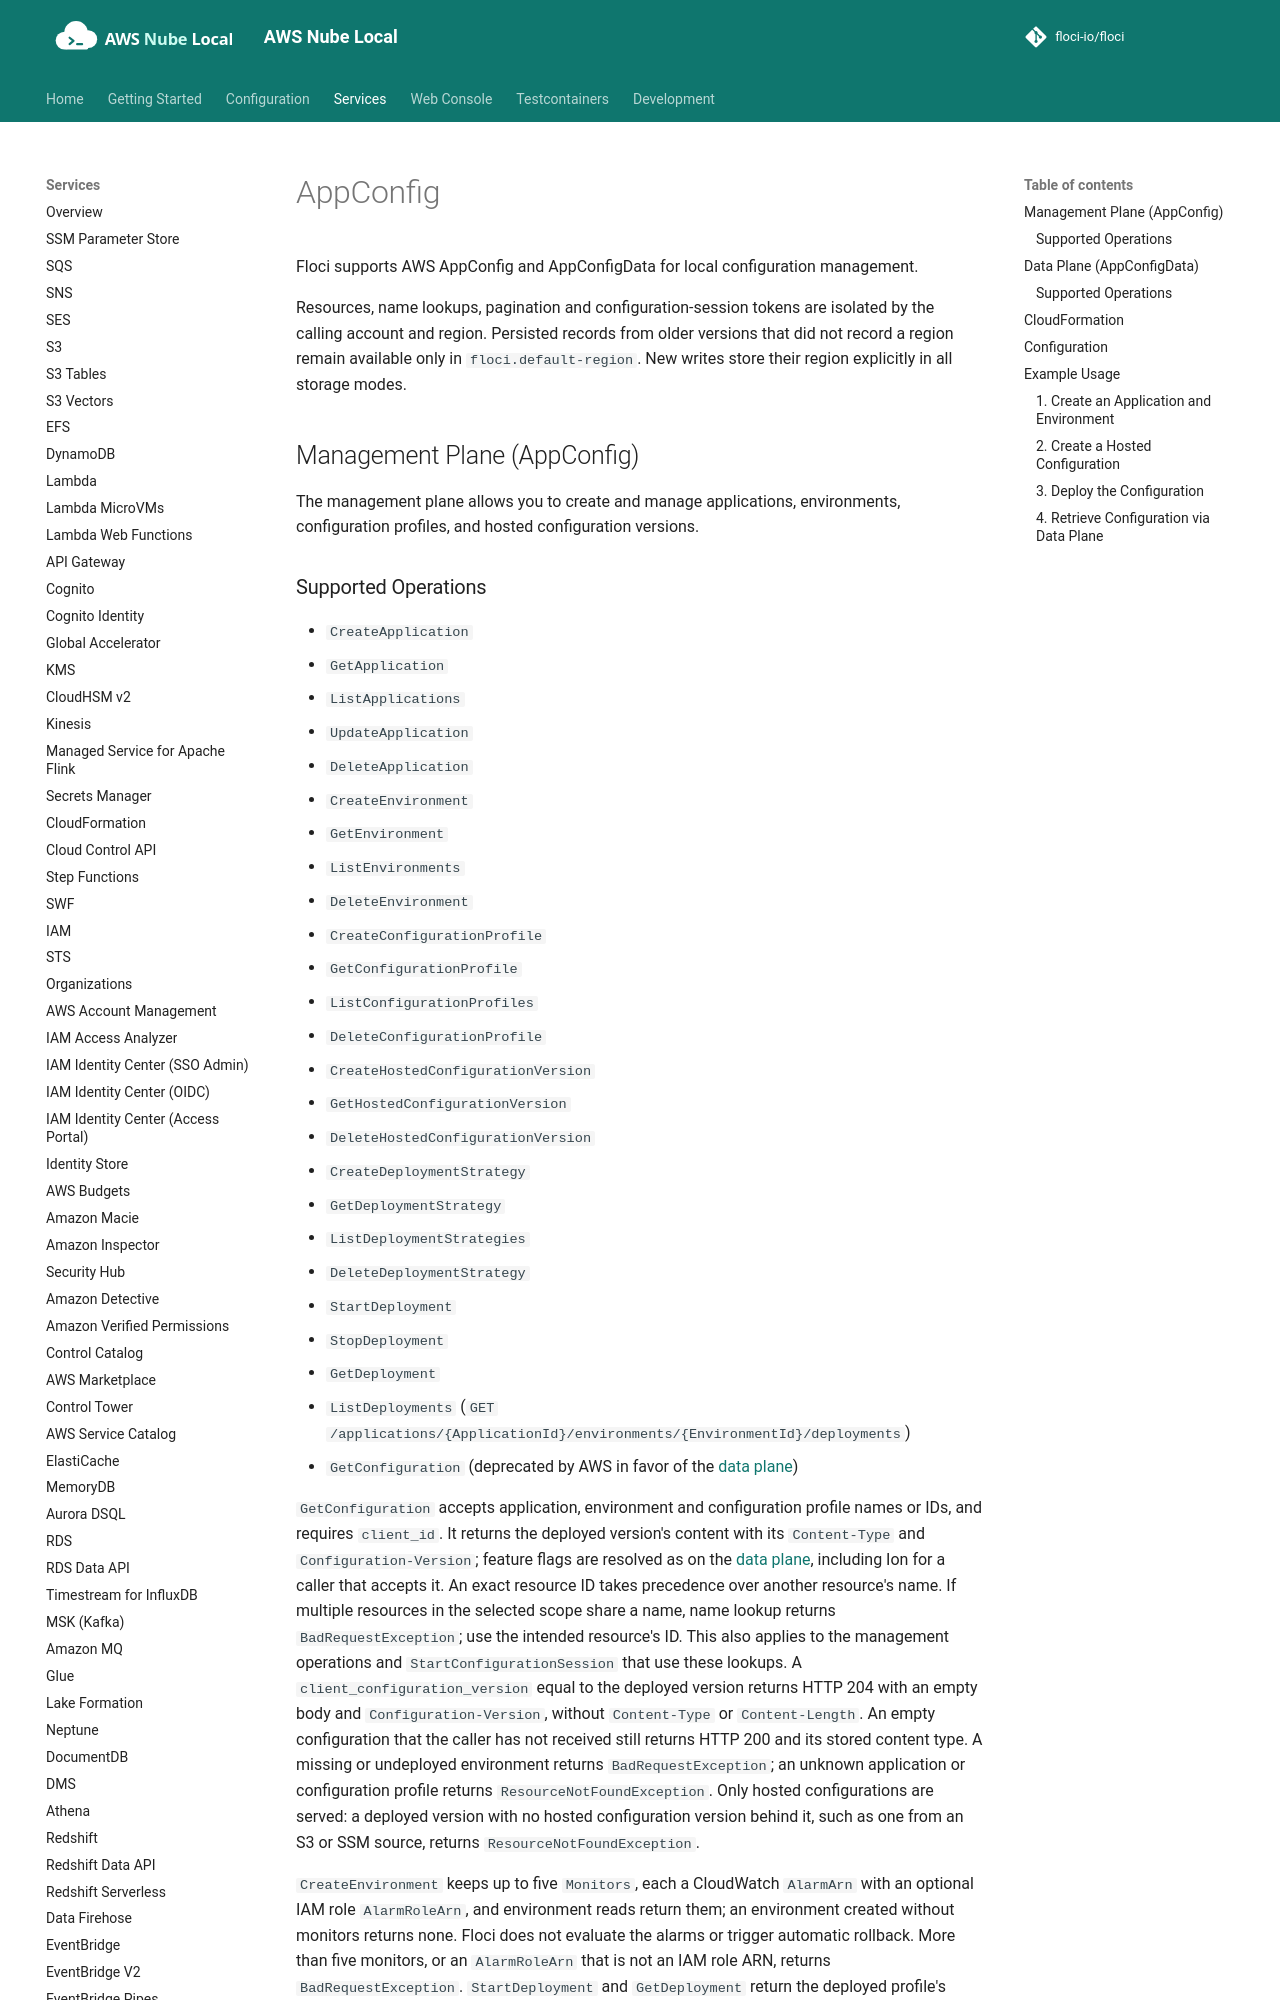

repository: shepro28031628/AWS-LOCAL · page: services/appconfig/index.html · generator: mkdocs

# AppConfig

Floci supports AWS AppConfig and AppConfigData for local configuration management.

Resources, name lookups, pagination and configuration-session tokens are isolated by
the calling account and region. Persisted records from older versions that did not
record a region remain available only in `floci.default-region`. New writes store
their region explicitly in all storage modes.

## Management Plane (AppConfig)

The management plane allows you to create and manage applications, environments, configuration profiles, and hosted configuration versions.
